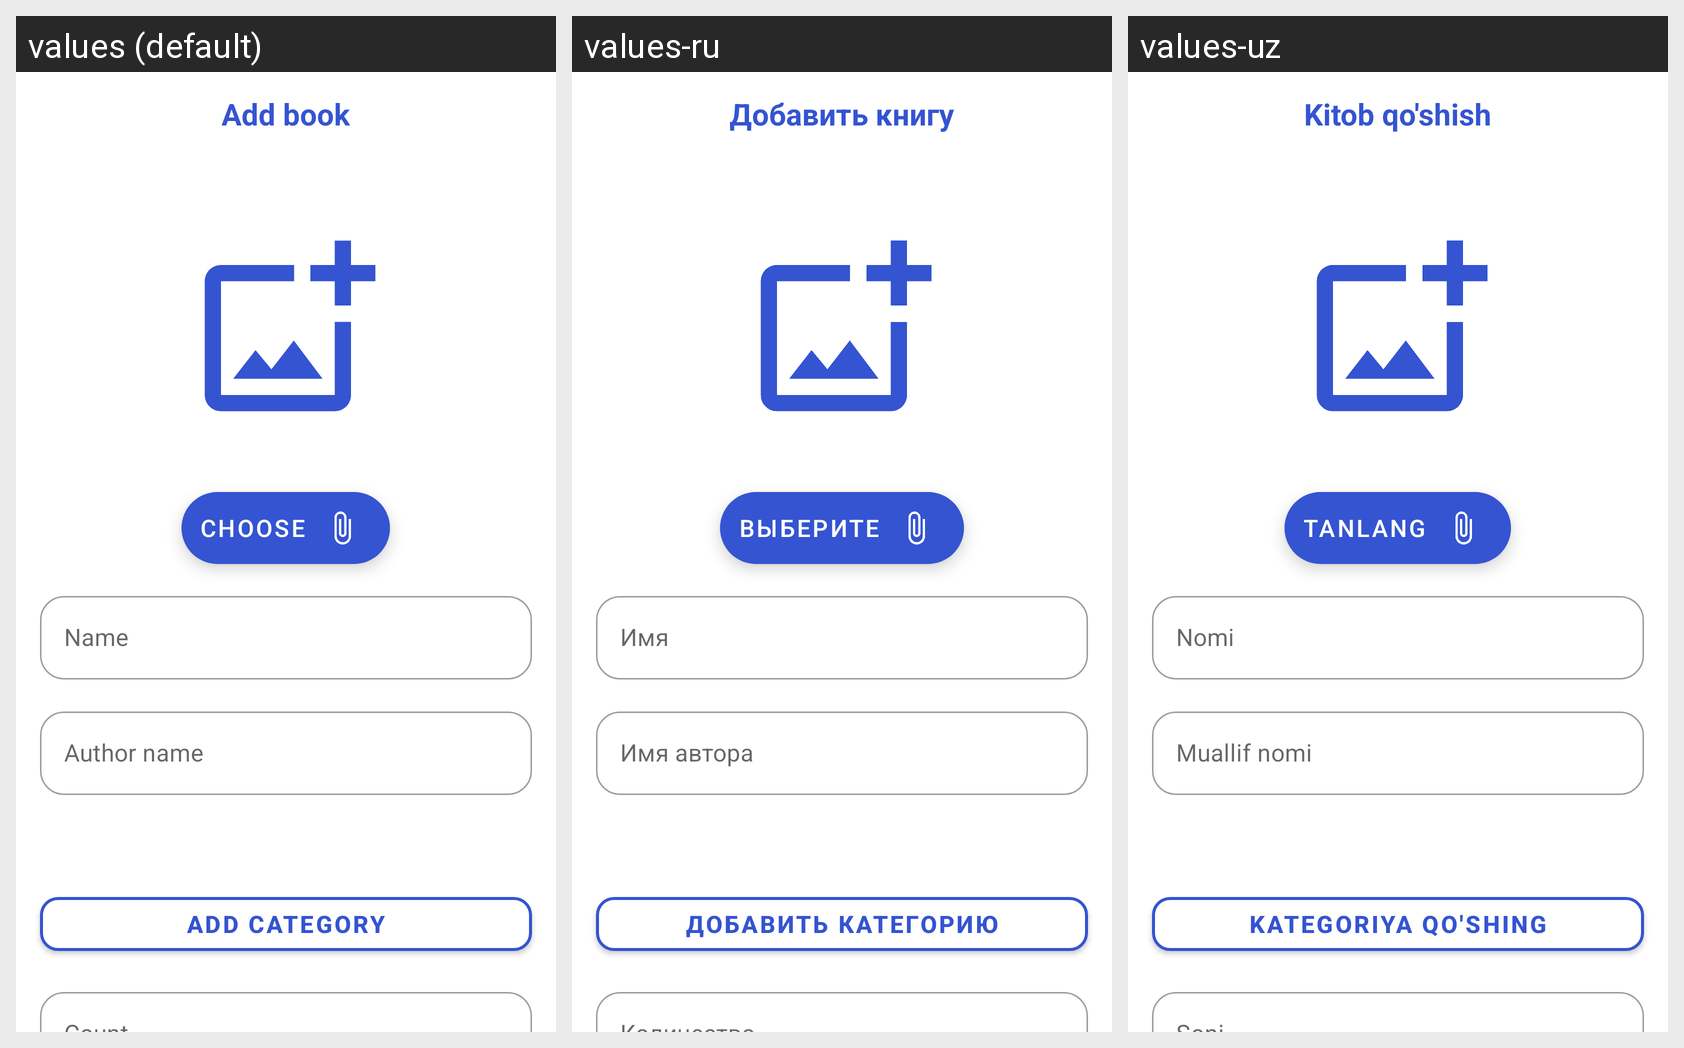

The same Android screen rendered under several of its app's locales, left to right. List the strings drawn on it with the default value and each locale's translation.
Android screen res/layout/fragment_add_book.xml rendered under 3 locales, left to right: values (default), values-ru, values-uz. Device: Nexus 5 (rendered at 1080×1920; each locale shown at half size, 540×960, under a caption strip naming it); theme Theme.BooksController.
Strings drawn on this screen, with the default value and each locale's value (text and hints the layout hard-codes, and strings that could not be matched under every locale, appear in the picture but are not listed):

add_book
  values: Add book
  values-ru: Добавить книгу
  values-uz: Kitob qo'shish

choose
  values: Choose
  values-ru: Выберите
  values-uz: Tanlang

name
  values: Name
  values-ru: Имя
  values-uz: Nomi

author_name
  values: Author name
  values-ru: Имя автора
  values-uz: Muallif nomi

add_category
  values: Add category
  values-ru: Добавить категорию
  values-uz: Kategoriya qo'shing
